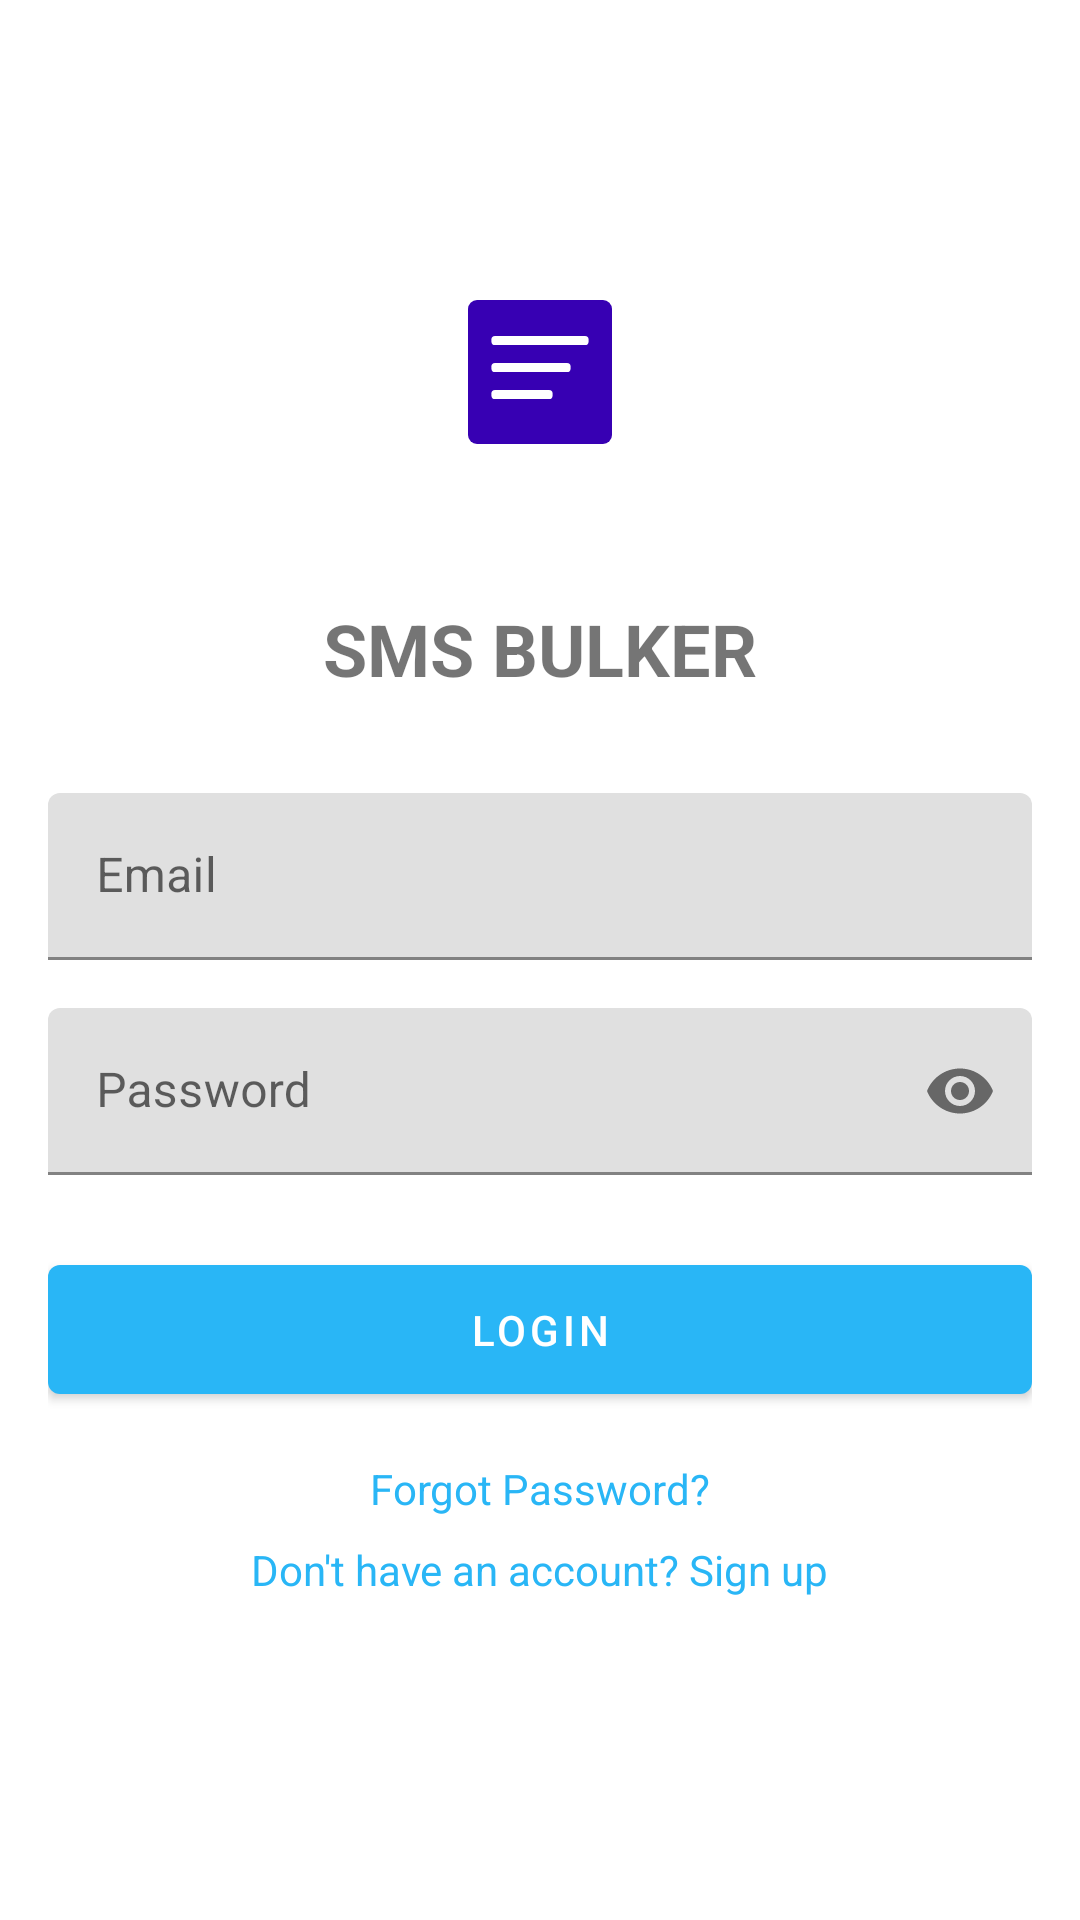

This screen was rendered from an Android layout file. Write that file and the resources it references.
<!-- AndroidManifest.xml: activity theme Theme.SMSBulker.NoActionBar -->
<!-- res/layout/fragment_login.xml -->
<?xml version="1.0" encoding="utf-8"?>
<androidx.constraintlayout.widget.ConstraintLayout xmlns:android="http://schemas.android.com/apk/res/android"
    xmlns:app="http://schemas.android.com/apk/res-auto"
    android:layout_width="match_parent"
    android:layout_height="match_parent"
    android:padding="16dp">

    <ImageView
        android:id="@+id/logoImage"
        android:layout_width="120dp"
        android:layout_height="120dp"
        android:layout_marginTop="48dp"
        android:src="@drawable/ic_splash_logo"
        app:layout_constraintEnd_toEndOf="parent"
        app:layout_constraintStart_toStartOf="parent"
        app:layout_constraintTop_toTopOf="parent" />

    <TextView
        android:id="@+id/titleText"
        android:layout_width="wrap_content"
        android:layout_height="wrap_content"
        android:layout_marginTop="16dp"
        android:text="SMS BULKER"
        android:textSize="24sp"
        android:textStyle="bold"
        app:layout_constraintEnd_toEndOf="parent"
        app:layout_constraintStart_toStartOf="parent"
        app:layout_constraintTop_toBottomOf="@id/logoImage" />

    <com.google.android.material.textfield.TextInputLayout
        android:id="@+id/emailLayout"
        android:layout_width="match_parent"
        android:layout_height="wrap_content"
        android:layout_marginTop="32dp"
        android:hint="Email"
        app:layout_constraintTop_toBottomOf="@id/titleText">

        <com.google.android.material.textfield.TextInputEditText
            android:id="@+id/emailInput"
            android:layout_width="match_parent"
            android:layout_height="wrap_content"
            android:inputType="textEmailAddress" />

    </com.google.android.material.textfield.TextInputLayout>

    <com.google.android.material.textfield.TextInputLayout
        android:id="@+id/passwordLayout"
        android:layout_width="match_parent"
        android:layout_height="wrap_content"
        android:layout_marginTop="16dp"
        android:hint="Password"
        app:layout_constraintTop_toBottomOf="@id/emailLayout"
        app:passwordToggleEnabled="true">

        <com.google.android.material.textfield.TextInputEditText
            android:id="@+id/passwordInput"
            android:layout_width="match_parent"
            android:layout_height="wrap_content"
            android:inputType="textPassword" />

    </com.google.android.material.textfield.TextInputLayout>

    <com.google.android.material.button.MaterialButton
        android:id="@+id/loginButton"
        android:layout_width="match_parent"
        android:layout_height="wrap_content"
        android:layout_marginTop="24dp"
        android:padding="12dp"
        android:text="Login"
        app:layout_constraintTop_toBottomOf="@id/passwordLayout" />

    <TextView
        android:id="@+id/forgotPasswordLink"
        android:layout_width="wrap_content"
        android:layout_height="wrap_content"
        android:layout_marginTop="16dp"
        android:text="Forgot Password?"
        android:textColor="?attr/colorPrimary"
        app:layout_constraintEnd_toEndOf="parent"
        app:layout_constraintStart_toStartOf="parent"
        app:layout_constraintTop_toBottomOf="@id/loginButton" />

    <TextView
        android:id="@+id/signupLink"
        android:layout_width="wrap_content"
        android:layout_height="wrap_content"
        android:layout_marginTop="8dp"
        android:text="Don't have an account? Sign up"
        android:textColor="?attr/colorPrimary"
        app:layout_constraintEnd_toEndOf="parent"
        app:layout_constraintStart_toStartOf="parent"
        app:layout_constraintTop_toBottomOf="@id/forgotPasswordLink" />

    <ProgressBar
        android:id="@+id/progressBar"
        android:layout_width="wrap_content"
        android:layout_height="wrap_content"
        android:visibility="gone"
        app:layout_constraintBottom_toBottomOf="parent"
        app:layout_constraintEnd_toEndOf="parent"
        app:layout_constraintStart_toStartOf="parent"
        app:layout_constraintTop_toTopOf="parent" />

</androidx.constraintlayout.widget.ConstraintLayout>
<!-- resources referenced by this layout -->
<resources>
  <!-- drawable ic_splash_logo (drawable) -->
  <vector xmlns:android="http://schemas.android.com/apk/res/android"
      android:width="200dp"
      android:height="200dp"
      android:viewportWidth="200"
      android:viewportHeight="200">
      <path
          android:fillColor="#FFFFFF"
          android:pathData="M100,100m-90,0a90,90 0,1 1,180 0a90,90 0,1 1,-180 0"/>
      <path
          android:fillColor="#3700B3"
          android:pathData="M65,60L135,60A5,5 0,0 1,140 65L140,135A5,5 0,0 1,135 140L65,140A5,5 0,0 1,60 135L60,65A5,5 0,0 1,65 60z"/>
      <path
          android:fillColor="#FFFFFF"
          android:pathData="M75,80L125,80A2,2 0,0 1,127 82L127,83A2,2 0,0 1,125 85L75,85A2,2 0,0 1,73 83L73,82A2,2 0,0 1,75 80z"/>
      <path
          android:fillColor="#FFFFFF"
          android:pathData="M75,95L115,95A2,2 0,0 1,117 97L117,98A2,2 0,0 1,115 100L75,100A2,2 0,0 1,73 98L73,97A2,2 0,0 1,75 95z"/>
      <path
          android:fillColor="#FFFFFF"
          android:pathData="M75,110L105,110A2,2 0,0 1,107 112L107,113A2,2 0,0 1,105 115L75,115A2,2 0,0 1,73 113L73,112A2,2 0,0 1,75 110z"/>
  </vector>
  <style name="Theme.SMSBulker.NoActionBar">
          <item name="windowActionBar">false</item>
          <item name="windowNoTitle">true</item>
      </style>
</resources>
